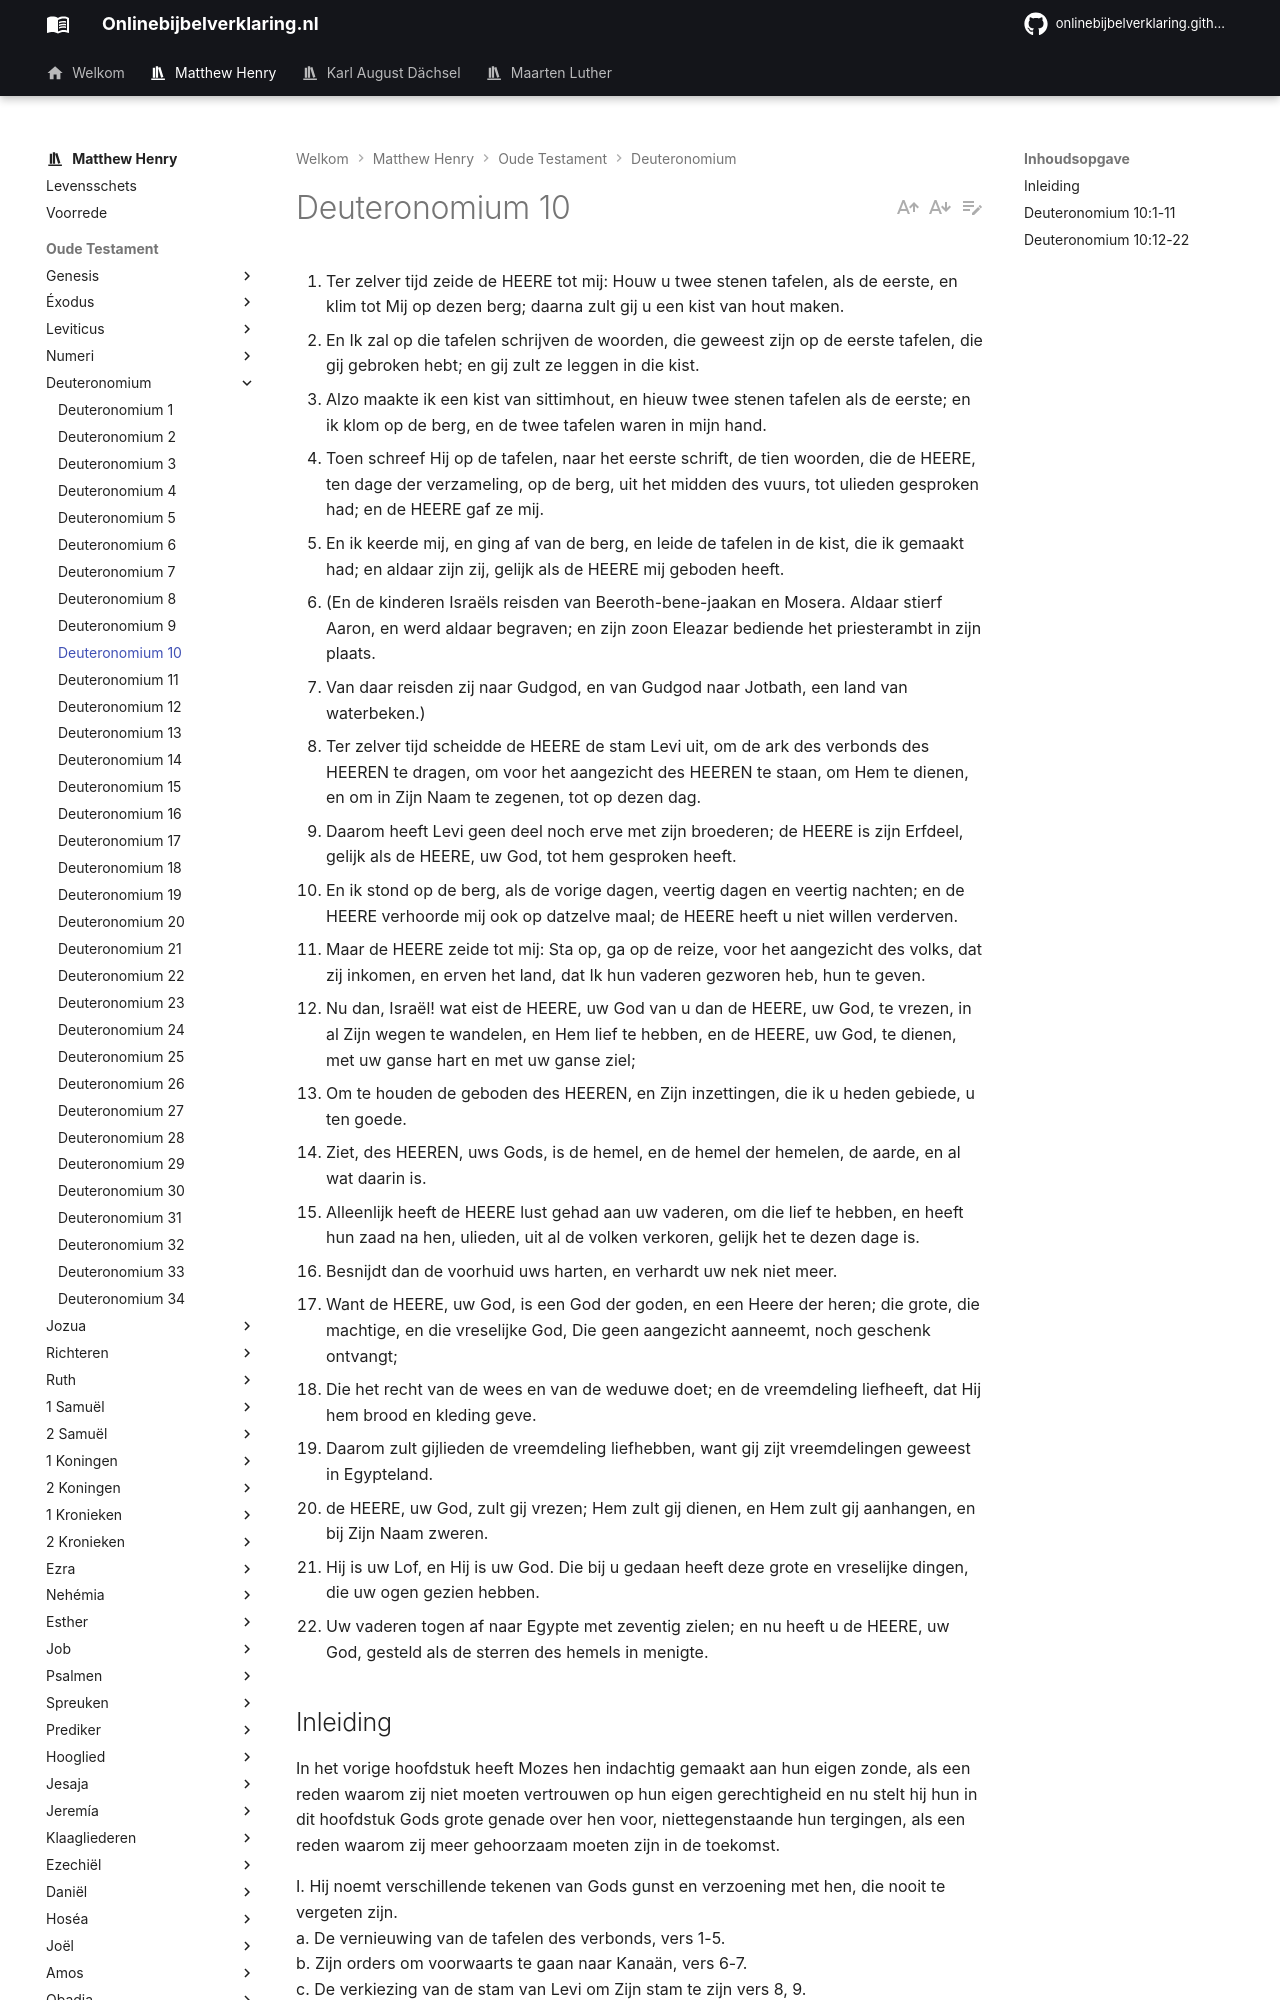

repository: onlinebijbelverklaring/dev-preview · page: matthewhenry/Deuteronomium/Deuteronomium10/index.html · generator: mkdocs

1. Ter zelver tijd zeide de HEERE tot mij: Houw u twee stenen tafelen, als de eerste, en klim tot Mij op dezen berg; daarna zult gij u een kist van hout maken. 
2. En Ik zal op die tafelen schrijven de woorden, die geweest zijn op de eerste tafelen, die gij gebroken hebt; en gij zult ze leggen in die kist. 
3. Alzo maakte ik een kist van sittimhout, en hieuw twee stenen tafelen als de eerste; en ik klom op de berg, en de twee tafelen waren in mijn hand. 
4. Toen schreef Hij op de tafelen, naar het eerste schrift, de tien woorden, die de HEERE, ten dage der verzameling, op de berg, uit het midden des vuurs, tot ulieden gesproken had; en de HEERE gaf ze mij. 
5. En ik keerde mij, en ging af van de berg, en leide de tafelen in de kist, die ik gemaakt had; en aldaar zijn zij, gelijk als de HEERE mij geboden heeft. 
6. (En de kinderen Israëls reisden van Beeroth-bene-jaakan en Mosera. Aldaar stierf Aaron, en werd aldaar begraven; en zijn zoon Eleazar bediende het priesterambt in zijn plaats. 
7. Van daar reisden zij naar Gudgod, en van Gudgod naar Jotbath, een land van waterbeken.) 
8. Ter zelver tijd scheidde de HEERE de stam Levi uit, om de ark des verbonds des HEEREN te dragen, om voor het aangezicht des HEEREN te staan, om Hem te dienen, en om in Zijn Naam te zegenen, tot op dezen dag. 
9. Daarom heeft Levi geen deel noch erve met zijn broederen; de HEERE is zijn Erfdeel, gelijk als de HEERE, uw God, tot hem gesproken heeft. 
10. En ik stond op de berg, als de vorige dagen, veertig dagen en veertig nachten; en de HEERE verhoorde mij ook op datzelve maal; de HEERE heeft u niet willen verderven. 
11. Maar de HEERE zeide tot mij: Sta op, ga op de reize, voor het aangezicht des volks, dat zij inkomen, en erven het land, dat Ik hun vaderen gezworen heb, hun te geven. 
12. Nu dan, Israël! wat eist de HEERE, uw God van u dan de HEERE, uw God, te vrezen, in al Zijn wegen te wandelen, en Hem lief te hebben, en de HEERE, uw God, te dienen, met uw ganse hart en met uw ganse ziel; 
13. Om te houden de geboden des HEEREN, en Zijn inzettingen, die ik u heden gebiede, u ten goede. 
14. Ziet, des HEEREN, uws Gods, is de hemel, en de hemel der hemelen, de aarde, en al wat daarin is. 
15. Alleenlijk heeft de HEERE lust gehad aan uw vaderen, om die lief te hebben, en heeft hun zaad na hen, ulieden, uit al de volken verkoren, gelijk het te dezen dage is. 
16. Besnijdt dan de voorhuid uws harten, en verhardt uw nek niet meer. 
17. Want de HEERE, uw God, is een God der goden, en een Heere der heren; die grote, die machtige, en die vreselijke God, Die geen aangezicht aanneemt, noch geschenk ontvangt; 
18. Die het recht van de wees en van de weduwe doet; en de vreemdeling liefheeft, dat Hij hem brood en kleding geve. 
19. Daarom zult gijlieden de vreemdeling liefhebben, want gij zijt vreemdelingen geweest in Egypteland. 
20. de HEERE, uw God, zult gij vrezen; Hem zult gij dienen, en Hem zult gij aanhangen, en bij Zijn Naam zweren. 
21. Hij is uw Lof, en Hij is uw God. Die bij u gedaan heeft deze grote en vreselijke dingen, die uw ogen gezien hebben. 
22. Uw vaderen togen af naar Egypte met zeventig zielen; en nu heeft u de HEERE, uw God, gesteld als de sterren des hemels in menigte. 

## Inleiding

In het vorige hoofdstuk heeft Mozes hen indachtig gemaakt aan hun eigen zonde, als een reden waarom zij niet moeten vertrouwen op hun eigen gerechtigheid en nu stelt hij hun in dit hoofdstuk Gods grote genade over hen voor, niettegenstaande hun tergingen, als een reden waarom zij meer gehoorzaam moeten zijn in de toekomst.

I. Hij noemt verschillende tekenen van Gods gunst en verzoening met hen, die nooit te vergeten zijn.  
a. De vernieuwing van de tafelen des verbonds, vers 1-5.  
b. Zijn orders om voorwaarts te gaan naar Kanaän, vers 6-7.  
c. De verkiezing van de stam van Levi om Zijn stam te zijn vers 8, 9.  
d. En de voortduring van het priesterschap na de dood van Aaron, vers 6.  
e. Zijn erkenning en aanneming van Mozes’ voorbede voor hen, vers 10, 11.  
II. Hieruit leidt hij af welke verplichtingen nu op hen rusten om God te vrezen, lief te hebben en te dienen, die hij hun met tal van beweegredenen aan het hart legt, vers 12-22.
